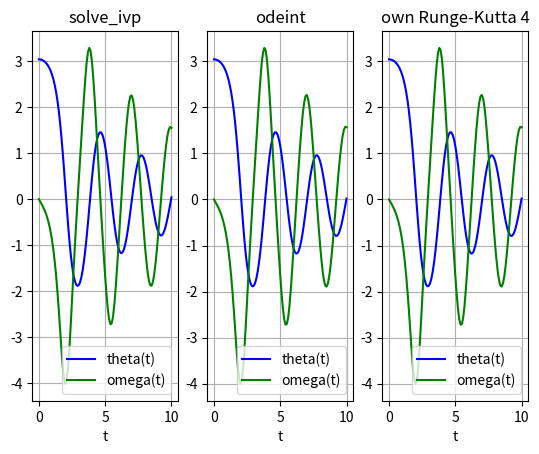
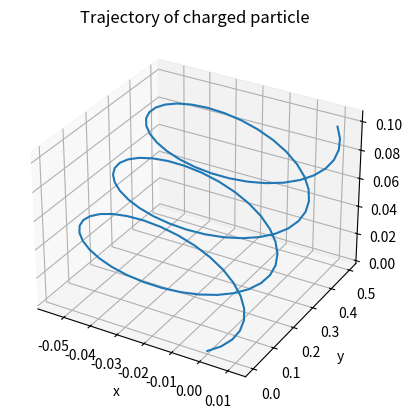

These charts were generated, in order, by the following Python code:
"""
Problems 1 and 2 from exercise 5.
Computational physics

[redacted]
"""
import numpy as np
from matplotlib.pyplot import *
from scipy.integrate import odeint
from scipy.integrate import solve_ivp
from mpl_toolkits.mplot3d import Axes3D

def runge_kutta4(x,t,dt,func,**kwargs):
    """
    Fourth order Runge-Kutta for solving ODEs
    dx/dt = f(x,t)
    
    x = state vector at time t
    t = time
    dt = time step
    
    func = function on the right-hand side,
    i.e., dx/dt = func(x,t;params)
    
    kwargs = possible parameters for the function
             given as args=(a,b,c,...)
    
    Need to complete the routine below
    where it reads '...' !!!!!!!
    
    See FYS-4096 lecture notes.
    """
    F1 = F2 = F3 = F4 = 0.0*x
    if ('args' in kwargs):
        args = kwargs['args']
        F1 = func(x,t,*args)
        F2 = func(x+dt/2*F1,t+dt/2,*args)
        F3 = func(x+dt/2*F2,t+dt/2,*args)
        F4 = func(x+dt*F3,t+dt,*args)
    else:
        F1 = func(x,t)
        F2 = func(x+dt/2*F1,t+dt/2)
        F3 = func(x+dt/2*F2,t+dt/2)
        F4 = func(x+dt*F3,t+dt)

    return x+dt/6*(F1+2*F2+2*F3+F4), t+dt

def pend(y, t, b, c):
    theta, omega = y
    dydt = [omega, -b*omega - c*np.sin(theta)]
    return np.array(dydt)

def pend_ivp(t,y):
    b = 0.25
    c = 5.0
    return pend(y,t,b,c)

def odeint_test(ax):
    b = 0.25
    c = 5.0
    y0 = [np.pi - 0.1, 0.0]
    t = np.linspace(0, 10, 101)
    sol = odeint(pend, y0, t, args=(b, c))
    ax.plot(t, sol[:, 0], 'b', label='theta(t)')
    ax.plot(t, sol[:, 1], 'g', label='omega(t)')
    ax.legend(loc='best')
    ax.set_xlabel('t')
    ax.grid()

def runge_kutta_test(ax):
    b = 0.25
    c = 5.0    
    y0 = [np.pi - 0.1, 0.0]
    t = np.linspace(0, 10, 101)
    dt = t[1]-t[0]
    sol=[]
    x=1.0*np.array(y0)
    for i in range(len(t)):
        sol.append(x)
        x, tp = runge_kutta4(x,t[i],dt,pend,args=(b,c))
    sol=np.array(sol)
    ax.plot(t, sol[:, 0], 'b', label='theta(t)')
    ax.plot(t, sol[:, 1], 'g', label='omega(t)')
    ax.legend(loc='best')
    ax.set_xlabel('t')
    ax.grid()

def solve_ivp_test(ax):
    b = 0.25
    c = 5.0
    y0 = [np.pi - 0.1, 0.0]
    t = np.linspace(0, 10, 101)
    sol = solve_ivp(pend_ivp, (0,10), y0,t_eval=t)
    ax.plot(sol.t, sol.y[0,:], 'b', label='theta(t)')
    ax.plot(sol.t, sol.y[1,:], 'g', label='omega(t)')
    ax.legend(loc='best')
    ax.set_xlabel('t')
    ax.grid()

def func(t, x,q=1,m=1):
    """
    Returns the Lorentz force components and velocities
    
    Args:
        t (float): time
        x (np.ndarray): velocity components and position components
        q (int, optional): elemental charge
        m (int, optional): mass
    
    Returns:
        np.ndarray: Force components and velocity components
    """
    E = np.array([0.05, 0, 0])
    B = np.array([0,4.,0])
    v = np.array([x[0],x[1],x[2]])
    F = q/m*(E+np.cross(v,B))
    return np.array([F[0],F[1],F[2],v[0],v[1],v[2]])

def solveLorentz(initial, tmin, tmax, tstep=0.1):
    """
    Solve trajectory of charged particle under the influence of Lorentz force.
    
    Args:
        initial (np.ndarray): Initial conditions [v_x, v_y, v_z, r_x, r_y, r_z], 
        					  where v is velocity and r is position
        tmin (float): Initial time
        tmax (float): Final time
        tstep (float, optional): Time step
    """

    # Solve the trajectory using solve_ivp from scipy.integrate
    t = np.linspace(tmin,tmax,round((tmax-tmin)/tstep+1))
    sol = solve_ivp(func,(tmin,tmax),initial,t_eval=t)

    return sol


def main():
	# Solve and plot ode using three different methods: scipy ivp, scipy odeint
	# and 4th order Runge-Kutta.
    fig=figure()
    ax1=fig.add_subplot(131)
    ax2=fig.add_subplot(132)
    ax3=fig.add_subplot(133)
    solve_ivp_test(ax1)
    ax1.set_title('solve_ivp')	
    odeint_test(ax2)
    ax2.set_title('odeint')
    runge_kutta_test(ax3)
    ax3.set_title('own Runge-Kutta 4')

    # Plot the trajectory of charged particle under the influence of Lorentz force.
    tmin = 0 # initial time
    tmax = 5 # final time
    tstep = 0.05 # time step
    initial = [0.1,0.1,0.1,0,0,0] # initial conditions: vx,vy,vz,rx,ry,rz

    # calculate the trajectory
    trajectory = solveLorentz(initial,tmin,tmax,tstep).y
    xpoints = trajectory[3,:]
    ypoints = trajectory[4,:]
    zpoints = trajectory[5,:]

    # Plot trajectory
    fig = figure()
    ax = fig.add_subplot(111, projection="3d")
    ax.plot(xpoints,ypoints,zpoints)
    ax.set_xlabel('x')
    ax.set_ylabel('y')
    ax.set_zlabel('z')
    ax.set_title('Trajectory of charged particle')
    show()

if __name__=="__main__":
    main()
